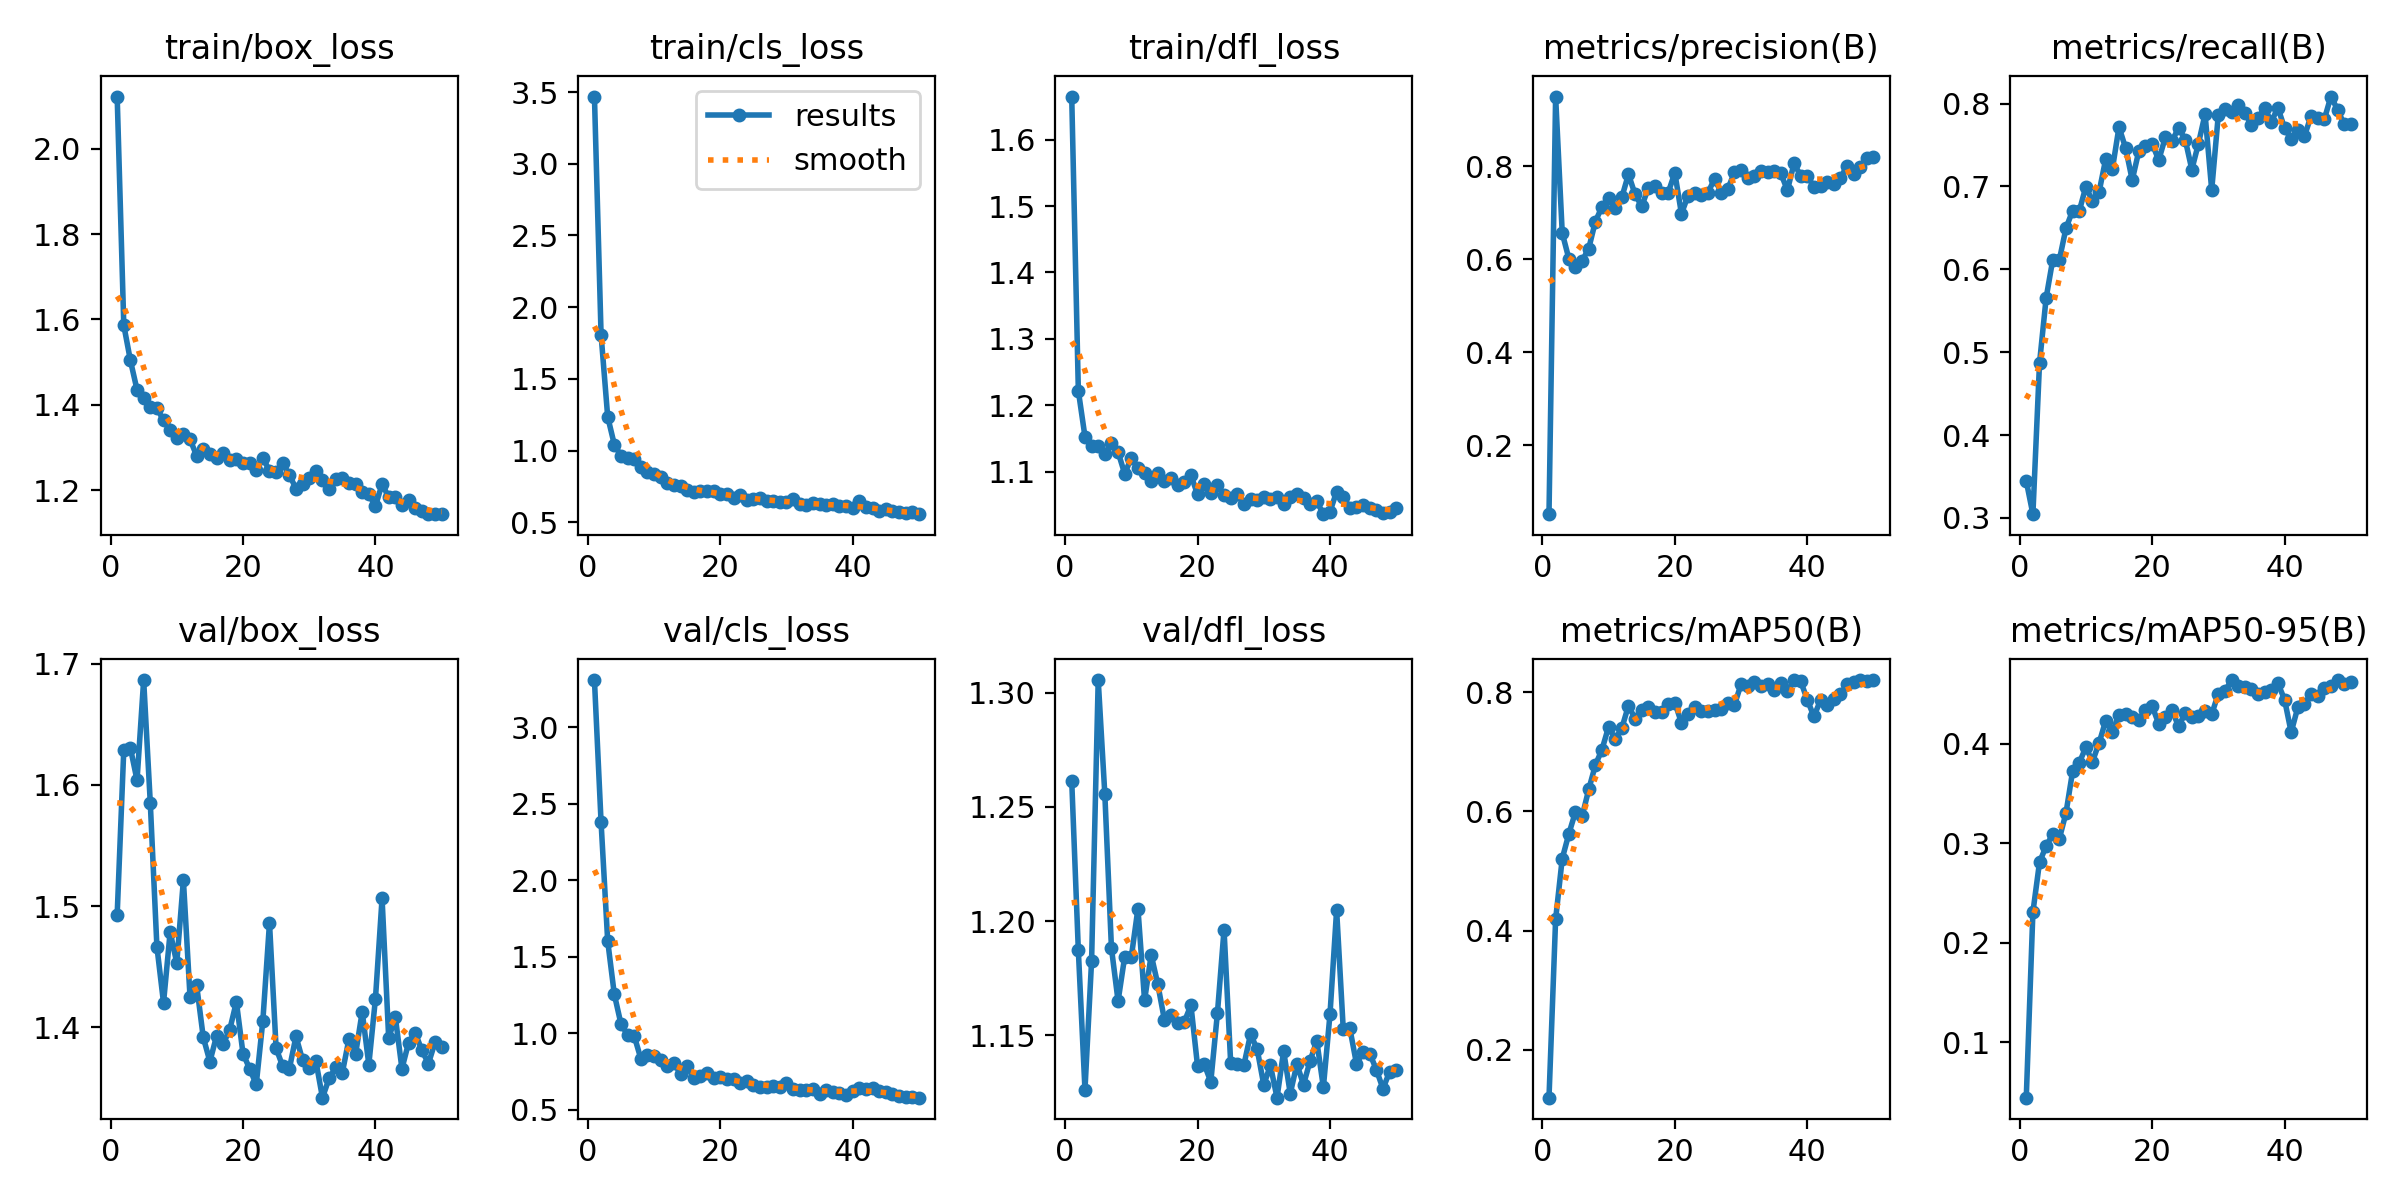

The file beside this chart, header and first rows:
epoch, time, train/box_loss, train/cls_loss, train/dfl_loss, metrics/precision(B), metrics/recall(B), metrics/mAP50(B), metrics/mAP50-95(B), val/box_loss, val/cls_loss, val/dfl_loss, lr/pg0, lr/pg1, lr/pg2
1, 45.72, 2.122, 3.468, 1.665, 0.05162, 0.3445, 0.1197, 0.0446, 1.493, 3.31, 1.261, 0.0002834, 0.0002834, 0.0002834
2, 84.84, 1.586, 1.808, 1.222, 0.9499, 0.3045, 0.4187, 0.2308, 1.629, 2.38, 1.187, 0.0005719, 0.0005719, 0.0005719
3, 127.8, 1.504, 1.236, 1.153, 0.6564, 0.4867, 0.5207, 0.2809, 1.63, 1.603, 1.126, 0.0008485, 0.0008485, 0.0008485
4, 171.6, 1.435, 1.042, 1.139, 0.6011, 0.5655, 0.5623, 0.2972, 1.604, 1.254, 1.183, 0.001113, 0.001113, 0.001113
5, 216.1, 1.416, 0.9638, 1.138, 0.5842, 0.6116, 0.599, 0.3091, 1.687, 1.061, 1.306, 0.001366, 0.001366, 0.001366
6, 262.8, 1.396, 0.9516, 1.126, 0.5966, 0.6115, 0.5914, 0.3047, 1.585, 0.9883, 1.256, 0.001502, 0.001502, 0.001502
7, 311.5, 1.393, 0.9391, 1.143, 0.623, 0.6497, 0.6365, 0.3306, 1.467, 0.9827, 1.188, 0.001469, 0.001469, 0.001469
8, 361.1, 1.364, 0.8831, 1.13, 0.681, 0.6707, 0.6775, 0.3724, 1.42, 0.8337, 1.165, 0.001436, 0.001436, 0.001436
9, 412.7, 1.34, 0.8523, 1.097, 0.7127, 0.6703, 0.7035, 0.3809, 1.479, 0.855, 1.184, 0.001403, 0.001403, 0.001403
10, 464.1, 1.323, 0.8333, 1.121, 0.7321, 0.6997, 0.7417, 0.3963, 1.453, 0.8478, 1.184, 0.00137, 0.00137, 0.00137
11, 516, 1.333, 0.8147, 1.106, 0.7093, 0.6821, 0.7211, 0.3821, 1.521, 0.8252, 1.205, 0.001337, 0.001337, 0.001337
12, 569.1, 1.319, 0.7743, 1.098, 0.7333, 0.6935, 0.7396, 0.4008, 1.425, 0.7873, 1.165, 0.001304, 0.001304, 0.001304
13, 623.2, 1.281, 0.7569, 1.086, 0.7827, 0.7332, 0.7771, 0.4232, 1.435, 0.8028, 1.185, 0.001271, 0.001271, 0.001271
14, 684, 1.298, 0.7524, 1.098, 0.7394, 0.7209, 0.7551, 0.4121, 1.392, 0.7352, 1.172, 0.001238, 0.001238, 0.001238
15, 754.4, 1.284, 0.7242, 1.086, 0.7139, 0.7716, 0.7705, 0.4288, 1.372, 0.7861, 1.157, 0.001205, 0.001205, 0.001205
16, 824.2, 1.275, 0.7106, 1.091, 0.7529, 0.7464, 0.7752, 0.4301, 1.393, 0.7035, 1.159, 0.001172, 0.001172, 0.001172
17, 894.4, 1.287, 0.7148, 1.081, 0.7583, 0.7077, 0.766, 0.4269, 1.386, 0.7205, 1.155, 0.001139, 0.001139, 0.001139
18, 953.8, 1.27, 0.7202, 1.085, 0.7426, 0.7429, 0.7672, 0.4236, 1.398, 0.7367, 1.156, 0.001106, 0.001106, 0.001106
19, 1012, 1.273, 0.7197, 1.095, 0.7433, 0.7486, 0.7807, 0.4339, 1.421, 0.7049, 1.163, 0.001073, 0.001073, 0.001073
20, 1084, 1.264, 0.6971, 1.066, 0.7859, 0.7518, 0.7823, 0.4378, 1.378, 0.7119, 1.137, 0.00104, 0.00104, 0.00104
21, 1155, 1.264, 0.6952, 1.081, 0.6977, 0.7318, 0.7484, 0.42, 1.366, 0.6982, 1.137, 0.001007, 0.001007, 0.001007
22, 1226, 1.248, 0.6678, 1.068, 0.7368, 0.7591, 0.7635, 0.4272, 1.353, 0.6981, 1.13, 0.0009739, 0.0009739, 0.0009739
23, 1296, 1.276, 0.6873, 1.08, 0.7419, 0.7545, 0.7741, 0.4336, 1.406, 0.6759, 1.16, 0.0009409, 0.0009409, 0.0009409
24, 1366, 1.246, 0.6559, 1.065, 0.7387, 0.771, 0.7688, 0.4174, 1.486, 0.6883, 1.196, 0.0009078, 0.0009078, 0.0009078
25, 1436, 1.242, 0.6638, 1.06, 0.7432, 0.7565, 0.7688, 0.4308, 1.383, 0.6582, 1.138, 0.0008748, 0.0008748, 0.0008748
26, 1505, 1.263, 0.6717, 1.067, 0.7729, 0.7204, 0.7692, 0.4266, 1.368, 0.6493, 1.138, 0.0008418, 0.0008418, 0.0008418
27, 1575, 1.236, 0.6509, 1.051, 0.7435, 0.7517, 0.7719, 0.4282, 1.366, 0.6495, 1.137, 0.0008088, 0.0008088, 0.0008088
28, 1644, 1.204, 0.6466, 1.059, 0.7506, 0.7872, 0.781, 0.4332, 1.393, 0.6555, 1.15, 0.0007758, 0.0007758, 0.0007758
29, 1714, 1.216, 0.6437, 1.057, 0.7873, 0.6958, 0.7783, 0.4295, 1.373, 0.6462, 1.144, 0.0007428, 0.0007428, 0.0007428
30, 1783, 1.229, 0.6409, 1.061, 0.7929, 0.7866, 0.8131, 0.4503, 1.367, 0.674, 1.128, 0.0007098, 0.0007098, 0.0007098
31, 1853, 1.246, 0.6616, 1.059, 0.7756, 0.7931, 0.8099, 0.4529, 1.372, 0.6353, 1.137, 0.0006768, 0.0006768, 0.0006768
32, 1923, 1.223, 0.6298, 1.061, 0.7791, 0.7897, 0.8165, 0.4639, 1.342, 0.6302, 1.123, 0.0006438, 0.0006438, 0.0006438
33, 1993, 1.204, 0.6174, 1.051, 0.7906, 0.7988, 0.8104, 0.4575, 1.358, 0.6302, 1.143, 0.0006108, 0.0006108, 0.0006108
34, 2063, 1.227, 0.633, 1.063, 0.788, 0.7891, 0.8135, 0.4567, 1.367, 0.635, 1.124, 0.0005778, 0.0005778, 0.0005778
35, 2132, 1.229, 0.6285, 1.066, 0.7895, 0.774, 0.8042, 0.455, 1.363, 0.6037, 1.137, 0.0005448, 0.0005448, 0.0005448
36, 2202, 1.216, 0.6192, 1.06, 0.785, 0.7827, 0.8149, 0.4494, 1.39, 0.6265, 1.128, 0.0005118, 0.0005118, 0.0005118
37, 2271, 1.215, 0.6297, 1.051, 0.7484, 0.7945, 0.8011, 0.4523, 1.378, 0.6149, 1.139, 0.0004788, 0.0004788, 0.0004788
38, 2340, 1.196, 0.6134, 1.056, 0.806, 0.7782, 0.8201, 0.4542, 1.413, 0.6106, 1.148, 0.0004458, 0.0004458, 0.0004458
39, 2409, 1.191, 0.6114, 1.036, 0.7795, 0.7948, 0.8181, 0.4606, 1.369, 0.5988, 1.127, 0.0004127, 0.0004127, 0.0004127
40, 2479, 1.163, 0.6019, 1.04, 0.7794, 0.7704, 0.7871, 0.4443, 1.424, 0.6213, 1.159, 0.0003797, 0.0003797, 0.0003797
41, 2536, 1.214, 0.6512, 1.07, 0.756, 0.7571, 0.759, 0.4115, 1.506, 0.6415, 1.205, 0.0003467, 0.0003467, 0.0003467
42, 2601, 1.184, 0.6055, 1.062, 0.7567, 0.7686, 0.7863, 0.4364, 1.391, 0.6337, 1.153, 0.0003137, 0.0003137, 0.0003137
43, 2666, 1.184, 0.597, 1.046, 0.7663, 0.7606, 0.7786, 0.4395, 1.409, 0.643, 1.153, 0.0002807, 0.0002807, 0.0002807
44, 2731, 1.167, 0.5815, 1.047, 0.7611, 0.785, 0.7889, 0.4496, 1.366, 0.619, 1.137, 0.0002477, 0.0002477, 0.0002477
45, 2797, 1.177, 0.5892, 1.05, 0.774, 0.7826, 0.7967, 0.4481, 1.387, 0.6119, 1.143, 0.0002147, 0.0002147, 0.0002147
46, 2862, 1.158, 0.5752, 1.045, 0.8013, 0.7809, 0.8128, 0.4561, 1.396, 0.6051, 1.142, 0.0001817, 0.0001817, 0.0001817
47, 2927, 1.151, 0.5726, 1.042, 0.7835, 0.8085, 0.816, 0.458, 1.381, 0.5921, 1.135, 0.0001487, 0.0001487, 0.0001487
48, 2992, 1.145, 0.5645, 1.038, 0.799, 0.7928, 0.8201, 0.4637, 1.37, 0.5809, 1.127, 0.0001157, 0.0001157, 0.0001157
49, 3058, 1.144, 0.5696, 1.04, 0.8174, 0.7749, 0.8188, 0.4604, 1.388, 0.5807, 1.134, 8.26832e-05, 8.26832e-05, 8.26832e-05
50, 3123, 1.145, 0.5565, 1.045, 0.8192, 0.7752, 0.8194, 0.4617, 1.384, 0.578, 1.135, 4.96766e-05, 4.96766e-05, 4.96766e-05
